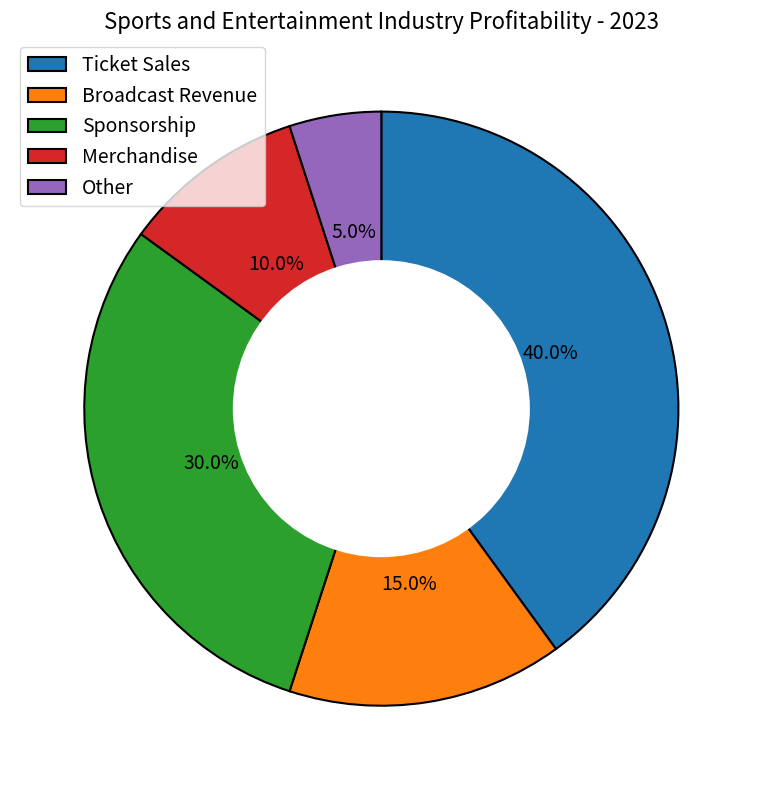

Source code (Python): (Note: this script raises an exception after producing the figure.)


import matplotlib.pyplot as plt
import numpy as np
import pandas as pd

# Transform the given data into three variables: data_labels, data, line_labels. 
data_labels = ['Ticket Sales','Broadcast Revenue','Sponsorship','Merchandise','Other']
data = [40, 15, 30, 10, 5]
line_labels = ['Category','ratio']

# Plot the data with the type of rings chart
fig, ax = plt.subplots(figsize=(8, 8))

# Plot the pie chart
ax.pie(data, startangle=90, counterclock=False, labeldistance=1.2,
       wedgeprops={'linewidth': 1.5, 'edgecolor': 'black'},
       textprops={'fontsize': 14}, autopct='%1.1f%%')

# Create a white circle
centre_circle = plt.Circle((0, 0), 0.70, fc='white')
ax.add_artist(centre_circle)

# Label the pie chart
ax.legend(data_labels, fontsize=14, loc='upper left')

# Adjust the radius of the inner circle to create different ring widths.
centre_circle.set_radius(0.5)

# Set the title of the figure
ax.set_title("Sports and Entertainment Industry Profitability - 2023", fontsize=16)

# Automatically resize the image by tight_layout()
plt.tight_layout()

# Save the image
plt.savefig('/cpfs01/user/yanxiangchao/code0/gpt_chart/structchart_simulation/simulated_data_corner_cases/rings/png/20231227-021402_124.png')

# Clear the current image state
plt.clf()
